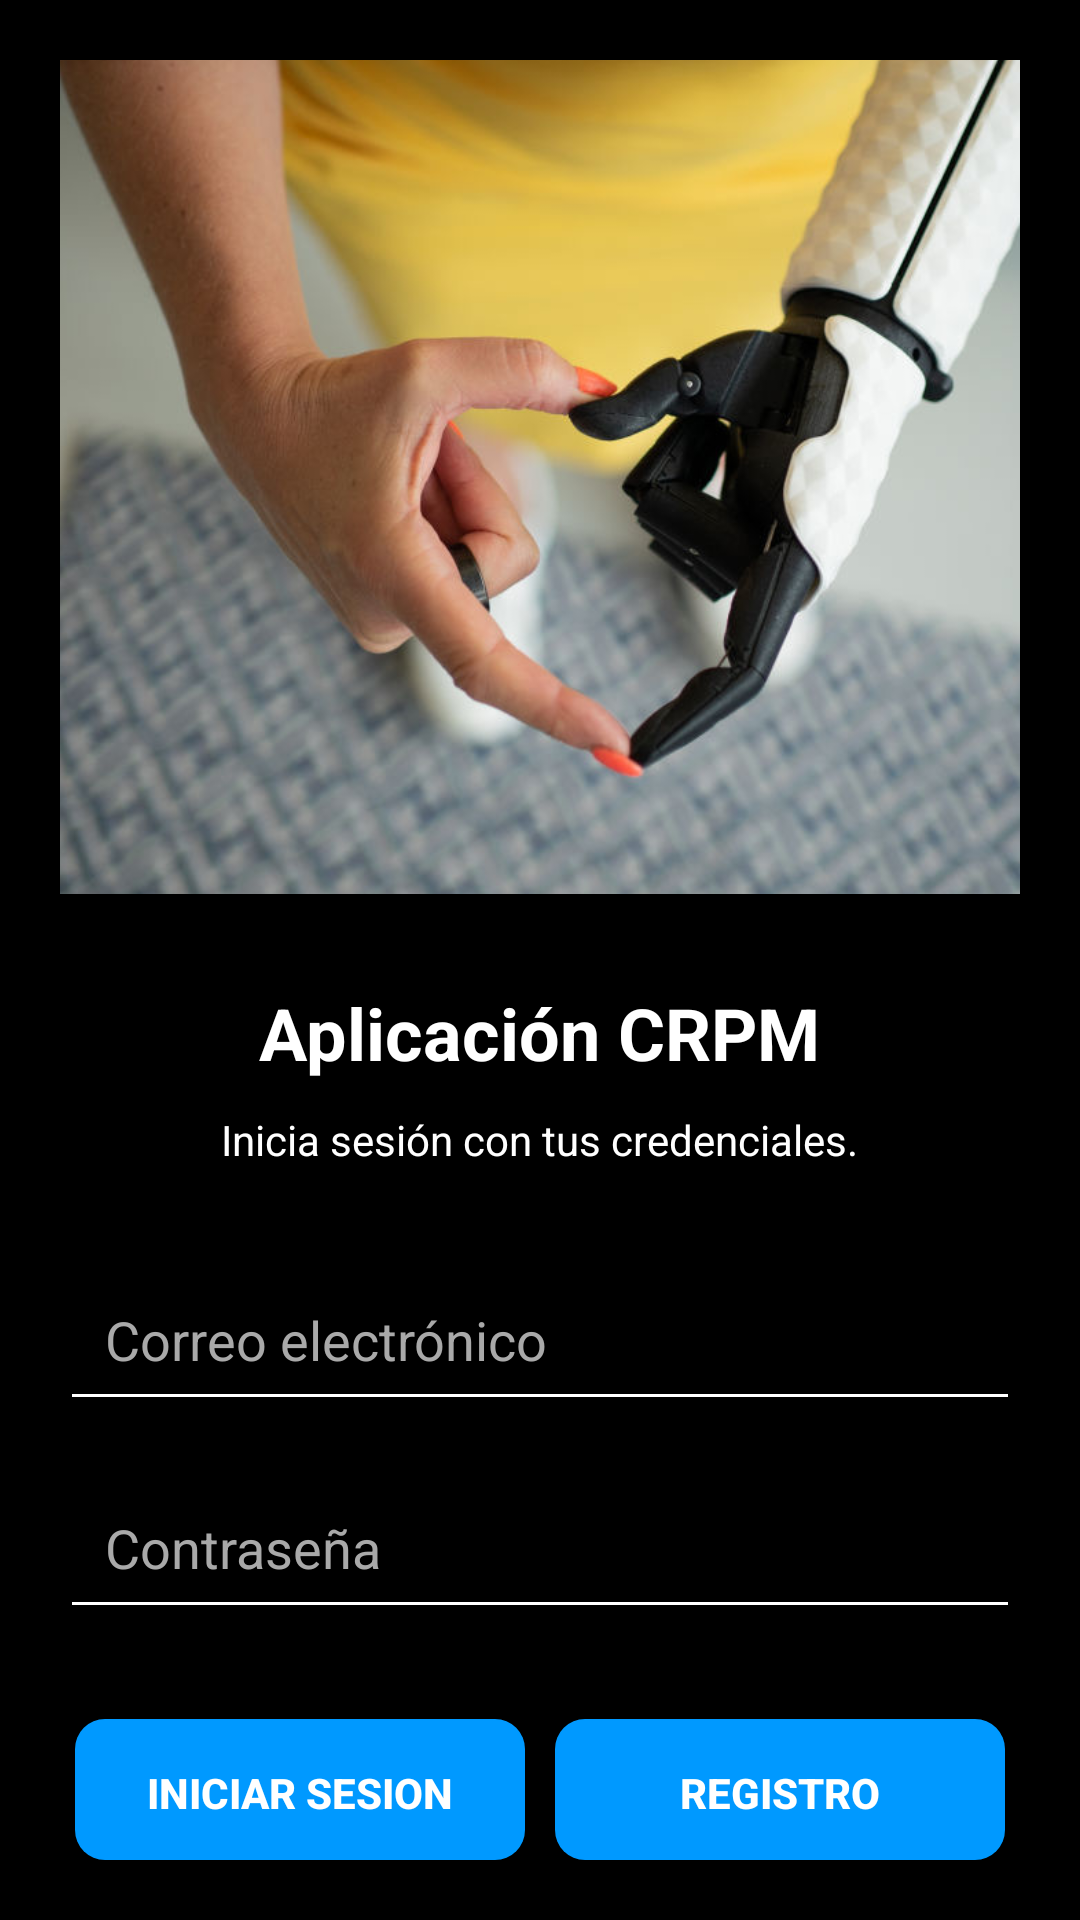

The Android layout XML behind this screen, and the referenced resources:
<!-- AndroidManifest.xml: application theme Theme.AppCRPM -->
<!-- res/layout/activity_main.xml -->
<?xml version="1.0" encoding="utf-8"?>
<LinearLayout
    xmlns:android="http://schemas.android.com/apk/res/android"
    android:layout_width="match_parent"
    android:layout_height="match_parent"
    android:orientation="vertical"
    android:padding="20dp"
    android:gravity="center"
    android:background="#000000">

    <ImageView
        android:id="@+id/hand_control_image"
        android:layout_width="411dp"
        android:layout_height="278dp"
        android:layout_marginBottom="30dp"
        android:scaleType="centerCrop"
        android:src="@mipmap/logo" />

    <TextView
        android:id="@+id/tv_main_title"
        android:layout_width="wrap_content"
        android:layout_height="wrap_content"
        android:text="Aplicación CRPM"
        android:textSize="24sp"
        android:textColor="#FFFFFF"
        android:textStyle="bold"
        android:gravity="center"
        android:layout_marginBottom="10dp" />

    <TextView
        android:id="@+id/tv_subtitle"
        android:layout_width="wrap_content"
        android:layout_height="wrap_content"
        android:text="Inicia sesión con tus credenciales."
        android:textSize="14sp"
        android:textColor="#FFFFFF"
        android:gravity="center"
        android:layout_marginBottom="30dp" />

    <EditText
        android:id="@+id/loginEmail"
        android:layout_width="match_parent"
        android:layout_height="wrap_content"
        android:hint="Correo electrónico"
        android:padding="15dp"
        android:textColor="#FFFFFF"
        android:textColorHint="#A9A9A9"
        android:layout_marginBottom="15dp"
        android:inputType="textEmailAddress"/>

    <EditText
        android:id="@+id/loginPassword"
        android:layout_width="match_parent"
        android:layout_height="wrap_content"
        android:hint="Contraseña"
        android:padding="15dp"
        android:textColor="#FFFFFF"
        android:textColorHint="#A9A9A9"
        android:layout_marginBottom="30dp"
        android:inputType="textPassword"/>

    <LinearLayout
        android:layout_width="match_parent"
        android:layout_height="wrap_content"
        android:orientation="horizontal"
        android:gravity="center">

        <Button
            android:id="@+id/btn_login"
            android:layout_width="150dp"
            android:layout_height="wrap_content"
            android:text="Iniciar sesion"
            android:textColor="#FFFFFF"
            android:background="@drawable/rectangle_shape_bg"
            android:padding="15dp"
            android:textStyle="bold"/>

        <Button
            android:id="@+id/btn_registro"
            android:layout_width="150dp"
            android:layout_height="wrap_content"
            android:layout_marginLeft="10dp"
            android:text="Registro"
            android:textColor="#FFFFFF"
            android:background="@drawable/rectangle_shape_bg"
            android:padding="15dp"
            android:textStyle="bold"/>
    </LinearLayout>
</LinearLayout>
<!-- resources referenced by this layout -->
<resources>
  <!-- drawable rectangle_shape_bg (drawable) -->
  <?xml version="1.0" encoding="utf-8"?>
  <shape xmlns:android="http://schemas.android.com/apk/res/android">
      <solid android:color="@color/lightBlue"/>
      <corners android:radius="10dp"/>
  </shape>
  <!-- mipmap logo: png bitmap (mipmap-hdpi, 670625 bytes) -->
  <style name="Theme.AppCRPM" parent="Base.Theme.AppCRPM" />
  <color name="lightBlue">#09f</color>
  <style name="Base.Theme.AppCRPM" parent="Theme.AppCompat.Light.DarkActionBar">
          
          <item name="colorPrimary">@color/lightBlue</item>
          <item name="colorSecondary">@color/grey</item>
          <item name="android:colorControlHighlight">@color/white</item>
          <item name="android:colorControlNormal">@color/white</item>
      </style>
  <color name="grey">#BDBDBD</color>
  <color name="white">#FFFFFFFF</color>
</resources>
